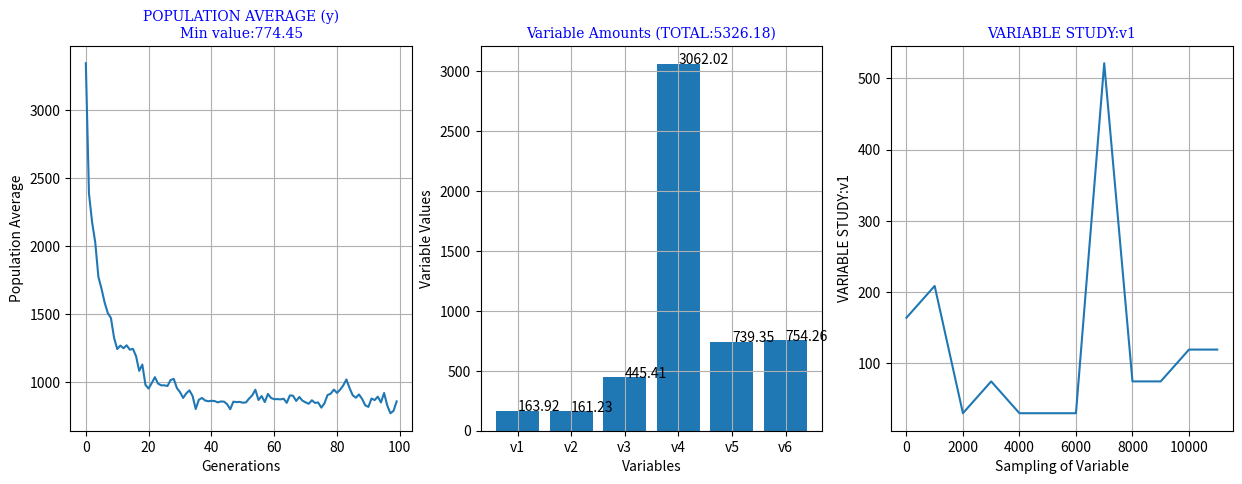

Generate this figure with matplotlib:
"""My attempt to build a genetic algorithm from scratch to solve the onemax problem"""

# %%
import random
import pprint
import matplotlib.pyplot as plt
import sys
import math
import numpy as np

## Constants

VAR_NUM_BITS=4
NUM_VARS=6
NUM_GENES=NUM_BITS=VAR_NUM_BITS*NUM_VARS
POP_SIZE=40
P_MUTATION=.075
P_CROSSOVER=.7
GEN_COUNT=100
OUTPUT_FILE_LIMIT=100
XMIN=[30,25,180,2850,550,600]
XMAX=[700,500,2500,4000,1650,1200]
VARIABLE_NAME='TBD'
OPTIMIZATION='min'  #Option----> 'max'

Variable_avg=[]
values_list=[]

INDEX_TO_STUDY=0


# %%
class Individuals():
    """Random generated Binary chromosomes. Each chromsome has 10 genes."""
    def __init__(self):
        self.ind=[]

    def make_individual(self):
        i=[random.randint(0,1) for i in range(NUM_GENES)]
        return i

        # print(i)

# %%
class Population():

    def __init__(self):
        self.a=Individuals()
        self.the_population=[]
        self.make_population()

    def make_population(self):
        for i in range(POP_SIZE):
            self.the_population.append(self.a.make_individual())

        print(self.the_population)
    
        return self.the_population


    
# %%

def fitness_score(x):
    """returning the fitness score"""
    global scaled_var_list
    var_list=vars_from_chromo(x)
    scaled_var_list=[]
    variable_study=[]
    c=1

    avg=lambda z: sum(z)/len(z)
    
    for index,v in enumerate(var_list):
        #---->coverting the binary list to binary string
        g=''
        for i in range(0,len(v)):
                g=g+str(v[i])
                # print(f'{g}----->{i}')
        print(g)

        d=int(g,2) #------------> Decimal Value (DV)
        print(f'Decimal Value: {d}')

        xmin=XMIN[index]
        xmax=XMAX[index]
        variable_name=c
        t=xmin+((xmax-xmin)/((2**VAR_NUM_BITS)-1))*d  #------>ACTUAL VALUE
        print(f'Scaled Decision Variable ({c}): {round(t,2)}')
        scaled_var_list.append(t)
        c+=1

        var_to_study=INDEX_TO_STUDY   # specify the index for the item to study
        if index==var_to_study:
            variable_study.append(t)
            # Variable_avg.append(t)

    ## Capture variable to study variable trends
    Variable_avg.append(avg(variable_study))
    # print(f'Variable Average: {Variable_avg}')
    values_list.append(scaled_var_list)

    ## Scenerio: Find the min or max value of y=f(x) over the range of [XMIN,XMAX]
   

    TARGET=4000
    y = sum(scaled_var_list)

    if OPTIMIZATION=='max':
        criteria=any([y>TARGET,(scaled_var_list[0]+scaled_var_list[1]>500)])
        if criteria:
            y=0
        # if y>TARGET :
        #     y=0
    elif(OPTIMIZATION=='min'):
        criteria=any([y>TARGET])
        if criteria:
            y=abs(TARGET-y)

    
    return y

def vars_from_chromo(x):
    """Breakdown the binary genome into the problem variables (binary). All varibles with the same number of bits."""

     
    chromosome=x
    print(f'chromosome: {chromosome}')

    var_list=[]
    var=[]
    a=0
    b=1
    for i in range(NUM_VARS):

        var=chromosome[a:(VAR_NUM_BITS*b)]
        var_list.append(var)
        print(f'variable {b}------>{var}')
        
        a+=VAR_NUM_BITS
        b+=1
        
    print(var_list)
    return var_list


# %%


def populationSum(fitness):
    """for the area of circle problem"""
    
    s=sum(fitness)
    avg=s/len(fitness)
    print(f'\nPopulation average: {avg}\n')
    send_results_to_file({'Population average':avg},'a')
    return avg


# %%

def roulette_weights(fitness):
    
    s=sum(fitness)

    # w=[round((i/s),2)*100 for i in fitness]
    w=[i for i in range(len(fitness))]
    # print(f'Relative Portion: {w}')
    return w

def roulette_selection():
    pass


def tornament_select(gen_stat,pool_size=POP_SIZE,k=2):
    """Perform Tornament Selection and populate the mating pool"""

    t_check=[]
    mating_pool=[]

    # initialize tornament counter
    c=0 
    
    while len(mating_pool)<POP_SIZE:
        tornament=[gen_stat[random.randint(0,len(gen_stat)-1)] for i in range(k)]

        b=(tornament[0][3],tornament[1][3])
        if (b[0]==b[1]):
            continue

        if len(t_check)>0:
            
            check_repeats=[b[0] in i and b[1] in i for i in t_check]

            print(f't-check:\n{t_check}')
            print(f'\ncheck for repeats:\n{check_repeats}')

            send_results_to_file({'t-check':t_check},'a')
            send_results_to_file({'check for repeats':check_repeats},'a')
           
            if not any(check_repeats) and not (b[0]==b[1]):
                if (OPTIMIZATION=='max'):
                    mating_pool.append(max(tornament))
                elif(OPTIMIZATION=='min'):
                    mating_pool.append(min(tornament))

                t_check.append(b)

        else:
            if (OPTIMIZATION=='max'):
                mating_pool.append(max(tornament))
            elif(OPTIMIZATION=='min'):
                mating_pool.append(min(tornament))
            t_check.append(b)

        
        c=c+1

        if c==500:
            print(f't-check limit exceeds the specified {c}')
            exit()

        print(f'tornament number: {c}')
        print(f'tornament selection:')
        pprint.pprint(tornament)
        send_results_to_file({'tornament number':c},'a')
        send_results_to_file({'tornament selection':tornament},'a')

    print(f'tornament selection: {tornament}\n')
    print(f'tornament index check: {t_check}\n')

    send_results_to_file({'mating pool':mating_pool},'a')
    return mating_pool


def single_point_crossover(mating_pool,k=2):

    send_results_to_file({'Mating Process':'SINGLE POINT CROSSOVER'},'a')
    # Input: mating_pool
    print(f'MATING POOL\n')
    pprint.pprint(mating_pool)

    d=0
    # Initialize the offspring list
    offspring=[]

    while len(offspring)<POP_SIZE:
       
        # Randomly Choose 2 binary strings (chromosones) from the mating pool
        parents=[mating_pool[random.randint(0,len(mating_pool)-1)] for i in range(k)]
        print(f'\nparents:\n{parents}')
        send_results_to_file({'PARENTS':parents},'a')
        
        if parents[0][3]==parents[1][3]:
            d=d+1
            if d>100:
                exit()
            else:
                continue

        # Crossover of two parents occurs with propability (pb)
        cross_prob=random.random()
        print(f'\ncrossover probability: {cross_prob}')
        send_results_to_file({'crossover probability':cross_prob},'a')

        if cross_prob<P_CROSSOVER:
            cross_site=random.randint(0,NUM_GENES-1)
            print(f'crossover site: {cross_site}')
            send_results_to_file({'crossover site':cross_site},'a')

            # Perform the crossover if crossover probability is met.
            P1=parents[0][1]
            P2=parents[1][1]

            print(f'\nBEFORE CROSSOVER\nParent-1:{(P1,parents[0][3])}\nParent-2:{(P2,parents[1][3])}')
            send_results_to_file({'BEFORE CROSSOVER':{'Parent-1':(P1,parents[0][3]),'Parent-2':(P2,parents[1][3])}},'a')
            a=P1[cross_site:]
            b=P2[cross_site:]

            P1[cross_site:]=b
            P2[cross_site:]=a

            print(f'\nAFTER CROSSOVER\nOffspring-1:{(P1,parents[0][3])}\nOffspring-2:{(P2,parents[1][3])}')
            send_results_to_file({'AFTER CROSSOVER':{'Offspring-1':(P1,parents[0][3]),'Offspring-2':(P2,parents[1][3])}},'a')
            print(f'Ready for Offpring list:\n{parents}')
            send_results_to_file({'Ready for Offpring list':parents},'a')

            # Append the new borns to the offspring list
            # for i in parents:
            #     offspring.append(i)

            c=[offspring.append(i) for i in parents]
            print(f'\nOFFSPRING LIST:')
            pprint.pprint(offspring)
            send_results_to_file({'OFFSPRING LIST':offspring},'a')

        else:
            # Append the elite parrents to the offspring list
            c=[offspring.append(i) for i in parents]
            print(f'\nOFFSPRING LIST:')
            pprint.pprint(offspring)
            send_results_to_file({'OFFSPRING LIST':offspring},'a')

    return offspring
    

def mutation(pre_mutation_offspring):

    send_results_to_file({'Mutation Process':'BIT FLIP'},'a')
    # Input: receive the offspring
    print(f'\nREADY FOR MUTATION:')
    pprint.pprint(pre_mutation_offspring)
    send_results_to_file({'READY FOR MUTATION':pre_mutation_offspring},'a')

    # generate random number between 0 and 1 len(chromosome) times.
    post_mutation=[]
    for k in pre_mutation_offspring:
        for i in range(0,NUM_GENES):
            mut_prob=random.random()
            if mut_prob<P_MUTATION:
                print(f'Flipped index: {i}')
                send_results_to_file({'Flipped Index':i},'a')
                if k[1][i]==1:
                    k[1][i]=0
                elif k[1][i]==0:
                    k[1][i]=1
            
        print (f'k:\n{k}')
    
        send_results_to_file({'chromosome after mutation process':k},'a')
        a=k[1].copy()
        post_mutation.append(a)

        send_results_to_file({'wtf':post_mutation},'a')

    return post_mutation


def send_results_to_file(data,file_action):

    if POP_SIZE*GEN_COUNT>OUTPUT_FILE_LIMIT:
        return
    else:
        output_s = pprint.pformat(data)
        with open('output.txt', file_action) as file:
            file.write(output_s)
            file.write('\n\n')
        
def initial_population():
    p=Population()
    send_results_to_file({'Initial Population':p.the_population},'w')
    fitness=[fitness_score(i) for i in p.the_population]
    population_sum=populationSum(fitness)
    w=roulette_weights(fitness)
    n=[f'p{i}' for i in range(len(p.the_population))]
    gen_stat=sorted(list(zip(fitness,p.the_population,w,n)),reverse=True)

    print('population(gen_stat)')
    pprint.pprint(gen_stat)
    print(f'\n')
    send_results_to_file({'Initial Population':gen_stat},'a')

    hall_0f_fame.append(population_sum)

    return gen_stat

def current_population(this_gen):

    fitness=[fitness_score(i) for i in this_gen]
    population_sum=populationSum(fitness)
    w=roulette_weights(fitness)
    n=[f'p{i}' for i in range(POP_SIZE)]
    gen_stat=sorted(list(zip(fitness,this_gen,w,n)),reverse=True)

    print('population(gen_stat)')
    pprint.pprint(gen_stat)
    print(f'\n')
    send_results_to_file({'Generation':gen_stat},'a')

    hall_0f_fame.append(population_sum)

    return gen_stat

def combine_pop_off(population,offspring):

    # extracting the list if chromosomes from the population matrix
    pop=[i[1] for i in population]
    #    
    send_results_to_file({'population':pop},'a')
    send_results_to_file({'offspring of population':offspring},'a')

    # combine the population with its offspring
    combined_solutions=pop+offspring
    send_results_to_file({'Combined Solutions--population and offspring': combined_solutions},'a')

    # get the scores for population and offspring
    scores=[fitness_score(i) for i in combined_solutions]
    send_results_to_file({'scores':scores},'a')
    
    if (OPTIMIZATION=='max'):
        sort_direction=True
    elif(OPTIMIZATION=='min'):
        sort_direction=False

    sorted_combined_solutions=sorted(list(zip(scores,combined_solutions)),reverse=sort_direction)

    send_results_to_file({'sorted combined solutions':sorted_combined_solutions},'a')

    best_solutions=[k[1] for k in sorted_combined_solutions[0:(POP_SIZE)]]

    return best_solutions

def plot_hof(hof):
    x=[i for i in range(GEN_COUNT)]
    y=hof

    if (OPTIMIZATION=='max'):
        opt=max(y)
        opt_words='Max'
    elif(OPTIMIZATION=='min'):
        opt=min(y)
        opt_words='Min'

    
    # t = np.arange(XMIN, XMAX, 0.0001)
    # yy = np.cos(2*np.pi*t) * np.exp(-t) * np.sin(2*np.pi*t)*t**5
    
    
    font = {'family': 'serif',
        'color':  'blue',
        'weight': 'normal',
        'size': 10,
        }

    fig, axs = plt.subplots(1,3, figsize=(15, 5), sharex=False)    
    axs[0].plot(x, y)
    axs[0].set_title(f'POPULATION AVERAGE (y)\n{opt_words} value:{round(opt,4)}',fontdict=font)
    axs[0].grid()
    axs[0].set_xlabel('Generations')
    axs[0].set_ylabel('Population Average')

    variable_names=[f'v{i}' for i in range(1,len(scaled_var_list)+1)]
    m=lambda x:sum(x)/len(x)
    yy=[m(x) for x in zip(*values_list)]
    axs[1].bar(variable_names, yy)
    var_total=round(sum(yy),2)
    axs[1].set_title(f'Variable Amounts (TOTAL:{var_total})',fontdict=font)
    axs[1].grid()
    axs[1].set_xlabel('Variables')
    axs[1].set_ylabel('Variable Values')
    # axs[1].annotate(variable_names[0],scaled_var_list[0])

   
    # print(f'Length of Variable Avg:{len(Variable_avg)}')
    x2=[i for i in range(len(Variable_avg))]
    print(len(x2))
    axs[2].plot(x2[::1000],Variable_avg[::1000])
    axs[2].set_title(f'VARIABLE STUDY:{variable_names[INDEX_TO_STUDY]}',fontdict=font)
    axs[2].grid()
    axs[2].set_xlabel('Sampling of Variable')
    axs[2].set_ylabel(f'VARIABLE STUDY:{variable_names[INDEX_TO_STUDY]}')

    
    e=[i for i in range(0,len(scaled_var_list))]
    
    for j in range(len(variable_names)):
     axs[1].text(variable_names[j],yy[j],round(yy[j],2))

    plt.show()


# %%

if __name__ == '__main__':

    hall_0f_fame=[]
    h=0
    while h<GEN_COUNT:
        if h==0:
            gen_stat=initial_population()
            send_results_to_file({'Generation':h},'a')
            mating_pool=tornament_select(gen_stat,POP_SIZE)
            pre_mutation_offspring=single_point_crossover(mating_pool)
            final_offspring=mutation(pre_mutation_offspring)
            print(f'\nnext generation:')
            pprint.pprint(final_offspring)
            print(f'\n')
            send_results_to_file({'Final Offspring':final_offspring},'a')

            next_gen=combine_pop_off(gen_stat,final_offspring)

            
        else:
            send_results_to_file({'Generation':h},'a')
            send_results_to_file({'This is the new population':next_gen},'a')

            current_gen_stat=current_population(next_gen)
            mating_pool=tornament_select(current_gen_stat,POP_SIZE)
            pre_mutation_offspring=single_point_crossover(mating_pool)
            final_offspring=mutation(pre_mutation_offspring)

            print(f'\nfinal_offspring:')
            pprint.pprint(final_offspring)
            print(f'\n')

            send_results_to_file({'Final Offspring':final_offspring},'a')

            next_gen=combine_pop_off(current_gen_stat,final_offspring)

        # send_results_to_file({'Hall Of Fame':hall_0f_fame},'a')


        h=h+1

    send_results_to_file({'Hall of Fame': hall_0f_fame},'a')

    plot_hof(hall_0f_fame)


    


# %%
